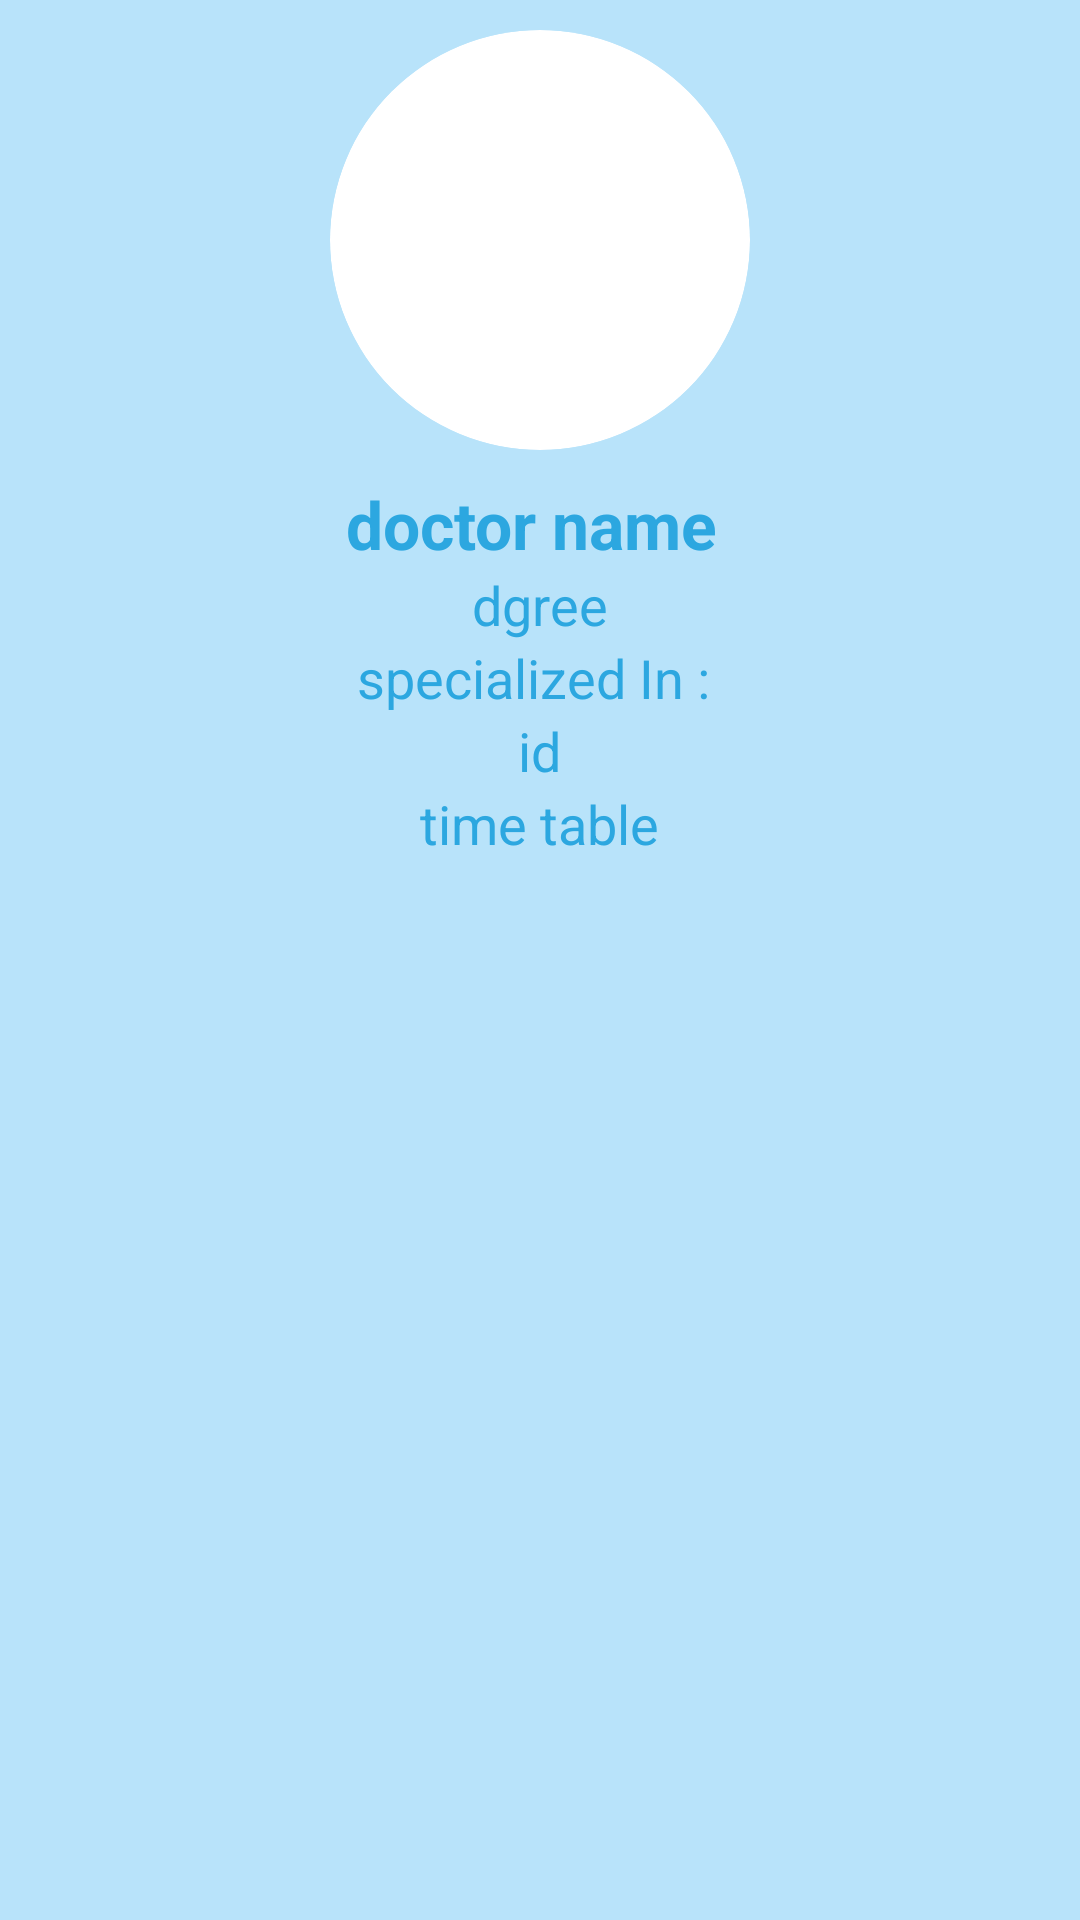

The Android layout XML behind this screen, and the referenced resources:
<!-- AndroidManifest.xml: application theme AppTheme -->
<!-- res/layout/sample_for_custom_view.xml -->
<?xml version="1.0" encoding="utf-8"?>
<LinearLayout xmlns:android="http://schemas.android.com/apk/res/android"
    xmlns:app="http://schemas.android.com/apk/res-auto"
    android:orientation="horizontal"
    android:layout_width="match_parent"
    android:background="#B8E3FA"
    android:layout_height="match_parent">
    <LinearLayout
        android:layout_width="match_parent"
        android:gravity="center"
        android:orientation="vertical"
        android:layout_height="wrap_content">

        <androidx.cardview.widget.CardView
            android:layout_width="140dp"
            android:layout_height="140dp"
            android:layout_gravity="center"
            android:layout_margin="10dp"
            app:cardCornerRadius="70dp"
            app:cardElevation="0dp">
            <ImageView
                android:id="@+id/docImageID"
                android:layout_width="match_parent"
                android:layout_height="match_parent"
                android:scaleType="centerCrop"
                android:layout_gravity="center"
                android:src="@drawable/profile_image" />
        </androidx.cardview.widget.CardView>
        <TextView
            android:id="@+id/textview1Id"
            android:layout_width="wrap_content"
            android:layout_height="wrap_content"
            android:textColor="@color/blue"
            android:layout_gravity="center"
            android:text="doctor name "
            android:textAppearance="@style/TextAppearance.AppCompat.Large"
            android:textStyle="bold"
            />
        <TextView
            android:id="@+id/textview2Id"
            android:layout_width="wrap_content"
            android:layout_height="wrap_content"
            android:layout_gravity="center"
            android:textColor="@color/blue"
            android:text="dgree"
            android:textAppearance="@style/TextAppearance.AppCompat.Medium"
            />
        <TextView
            android:id="@+id/textview3Id"
            android:layout_width="wrap_content"
            android:layout_height="wrap_content"
            android:layout_gravity="center"
            android:textColor="@color/blue"
            android:text="specialized In : "
            android:textAppearance="@style/TextAppearance.AppCompat.Medium"
            />
        <TextView
            android:id="@+id/textview5Id"
            android:layout_width="wrap_content"
            android:layout_height="wrap_content"
            android:layout_gravity="center"
            android:textColor="@color/blue"
            android:text="id"
            android:textAppearance="@style/TextAppearance.AppCompat.Medium"
            />
        <TextView
            android:id="@+id/textview4Id"
            android:layout_width="wrap_content"
            android:layout_height="wrap_content"
            android:layout_gravity="center"
            android:textColor="@color/blue"
            android:text="time table"
            android:textAppearance="@style/TextAppearance.AppCompat.Medium"
            />

    </LinearLayout>

</LinearLayout>
<!-- resources referenced by this layout -->
<resources>
  <color name="blue">#2CA7E0</color>
  <style name="AppTheme" parent="Theme.AppCompat.Light.NoActionBar">
          
          <item name="colorPrimary">@color/colorPrimary</item>
          <item name="colorPrimaryDark">@color/colorPrimaryDark</item>
          <item name="colorAccent">@color/colorAccent</item>
      </style>
  <color name="colorPrimary">#008577</color>
  <color name="colorPrimaryDark">#00574B</color>
  <color name="colorAccent">#D81B60</color>
</resources>
